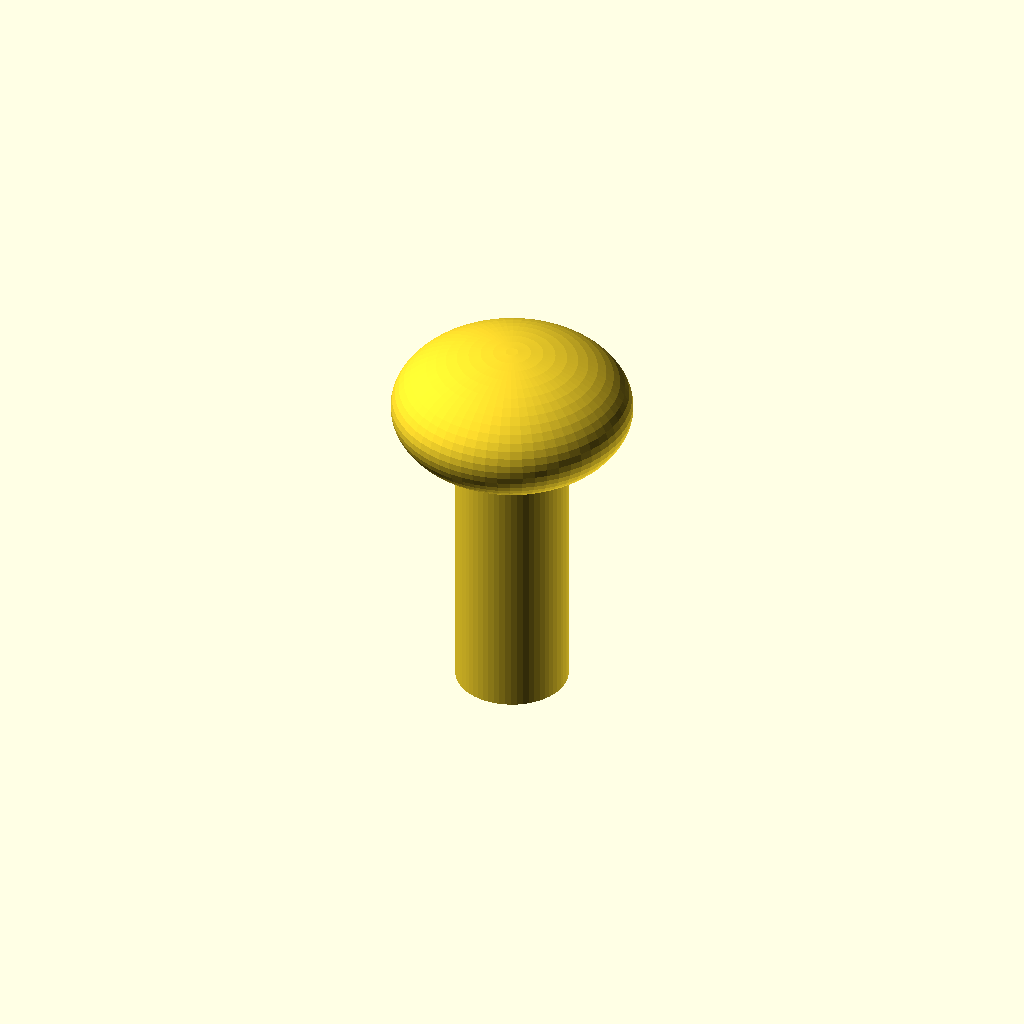
Cell 1: the model at its default parameters.
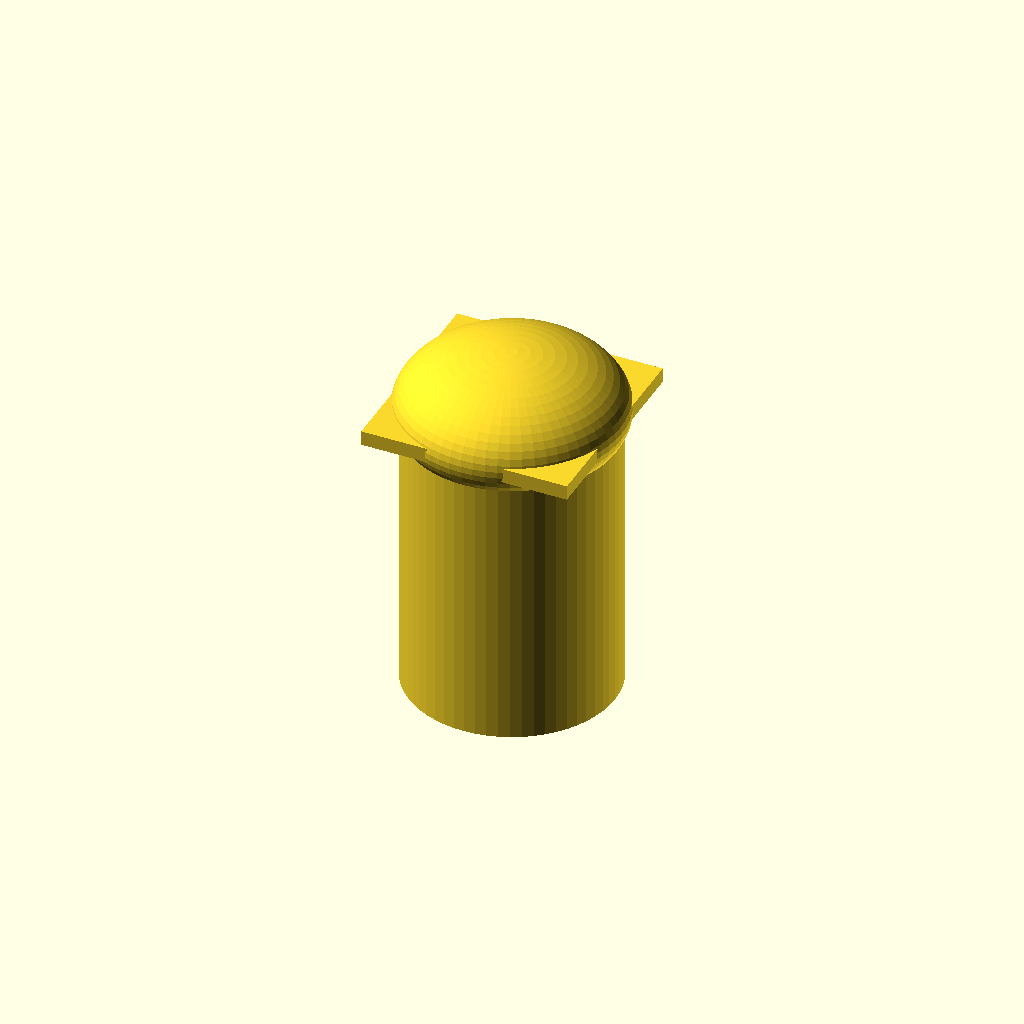
Cell 2: shaft_d = 28 (everything else at default).
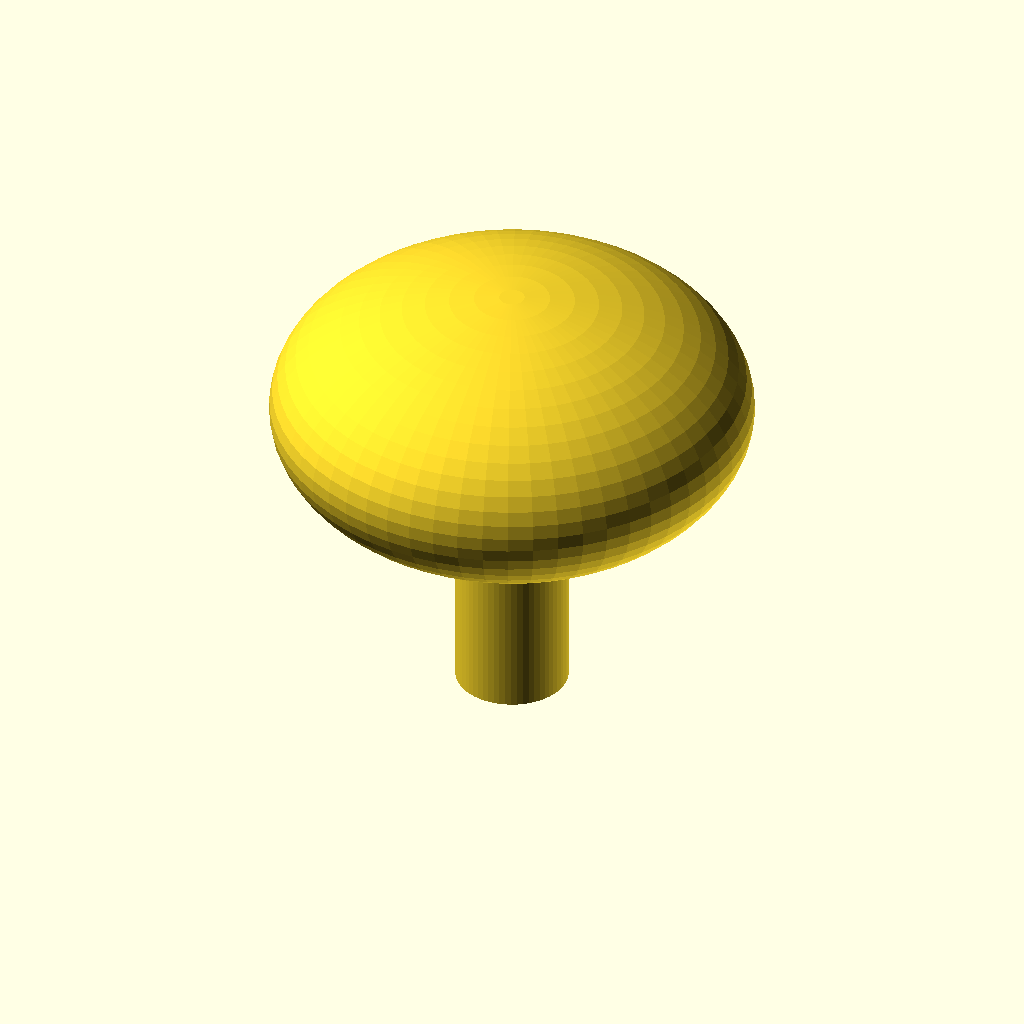
Cell 3 — head_d set to 60, the other parameters unchanged.
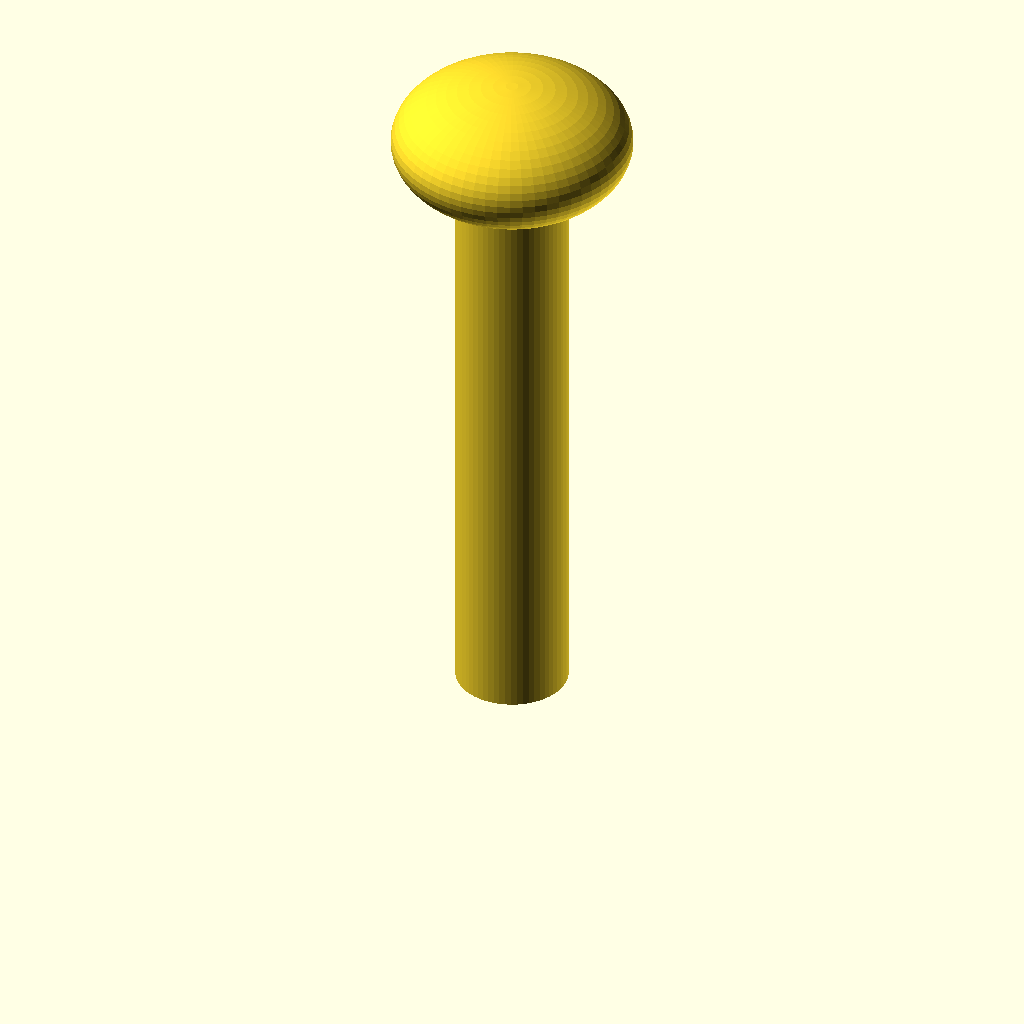
Cell 4: shaft_l = 80 (everything else at default).
One fixed orthographic camera (rotation 55°, 0°, 25°; colour scheme Cornfield) for every cell.
Source of the model, optional_data/data/parts/part_0924.scad:
// Carriage bolt with low dome.
$fn = 60;
eps = 0.02;
shaft_d = 14;
head_d = 30;
shaft_l = 40;
union() {
    cylinder(d=shaft_d,h=shaft_l);
    translate([0,0,shaft_l]) scale([1,1,0.55]) sphere(d=head_d);
    translate([-shaft_d/2,-shaft_d/2,shaft_l-1]) cube([shaft_d,shaft_d,2]);
}
Customizer parameters (derived from the source; name, type, default, range or options):
eps: number, default 0.02
shaft_d: number, default 14
head_d: number, default 30
shaft_l: number, default 40
